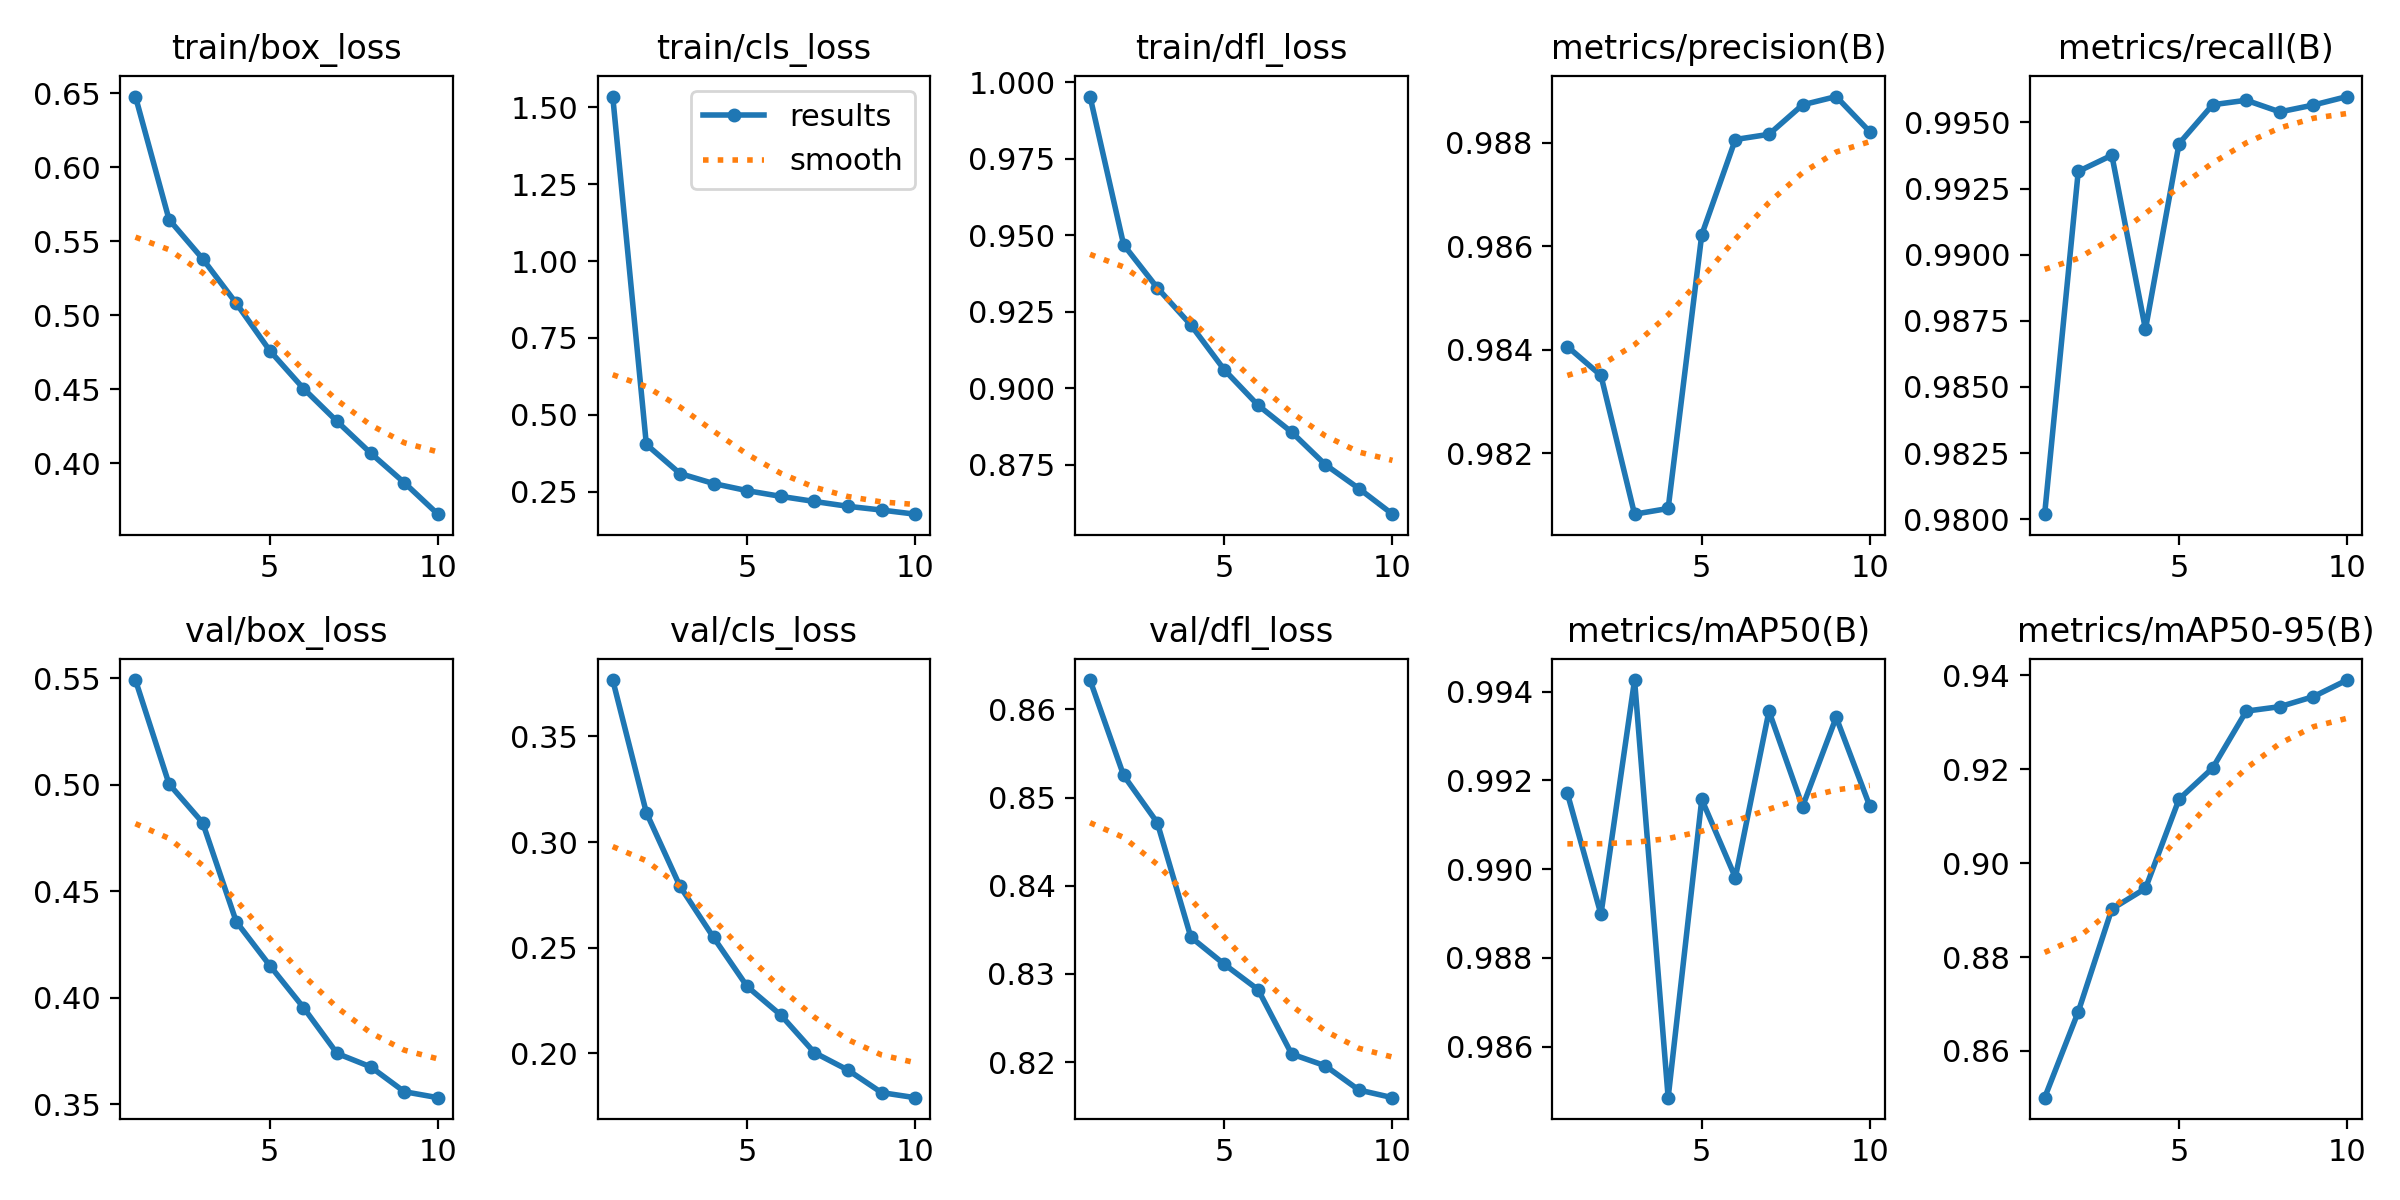

The table this chart was drawn from, first rows:
epoch, time, train/box_loss, train/cls_loss, train/dfl_loss, metrics/precision(B), metrics/recall(B), metrics/mAP50(B), metrics/mAP50-95(B), val/box_loss, val/cls_loss, val/dfl_loss, lr/pg0, lr/pg1, lr/pg2
1, 1208, 0.6477, 1.535, 0.9952, 0.9841, 0.9802, 0.9917, 0.85, 0.5492, 0.3767, 0.8633, 0.0001666, 0.0001666, 0.0001666
2, 2411, 0.5646, 0.4041, 0.9468, 0.9835, 0.9931, 0.989, 0.8683, 0.5004, 0.314, 0.8525, 0.0003003, 0.0003003, 0.0003003
3, 3519, 0.5381, 0.3095, 0.9328, 0.9808, 0.9938, 0.9943, 0.8902, 0.4822, 0.2791, 0.8472, 0.000401, 0.000401, 0.000401
4, 4623, 0.508, 0.2769, 0.9206, 0.9809, 0.9872, 0.9849, 0.8946, 0.4357, 0.2549, 0.8342, 0.0003515, 0.0003515, 0.0003515
5, 5691, 0.4759, 0.2538, 0.9059, 0.9862, 0.9942, 0.9916, 0.9136, 0.4151, 0.2317, 0.8311, 0.000302, 0.000302, 0.000302
6, 6760, 0.4505, 0.2353, 0.8944, 0.9881, 0.9957, 0.9898, 0.9203, 0.3954, 0.2182, 0.8282, 0.0002525, 0.0002525, 0.0002525
7, 7840, 0.4282, 0.2187, 0.8856, 0.9882, 0.9958, 0.9936, 0.9324, 0.3739, 0.2004, 0.8209, 0.000203, 0.000203, 0.000203
8, 8915, 0.4068, 0.203, 0.875, 0.9887, 0.9954, 0.9914, 0.9333, 0.3676, 0.1921, 0.8196, 0.0001535, 0.0001535, 0.0001535
9, 10009, 0.3868, 0.1908, 0.8672, 0.9889, 0.9957, 0.9934, 0.9355, 0.3559, 0.1815, 0.8168, 0.000104, 0.000104, 0.000104
10, 11103, 0.3655, 0.1774, 0.8588, 0.9882, 0.996, 0.9914, 0.939, 0.3531, 0.1791, 0.816, 5.45e-05, 5.45e-05, 5.45e-05
